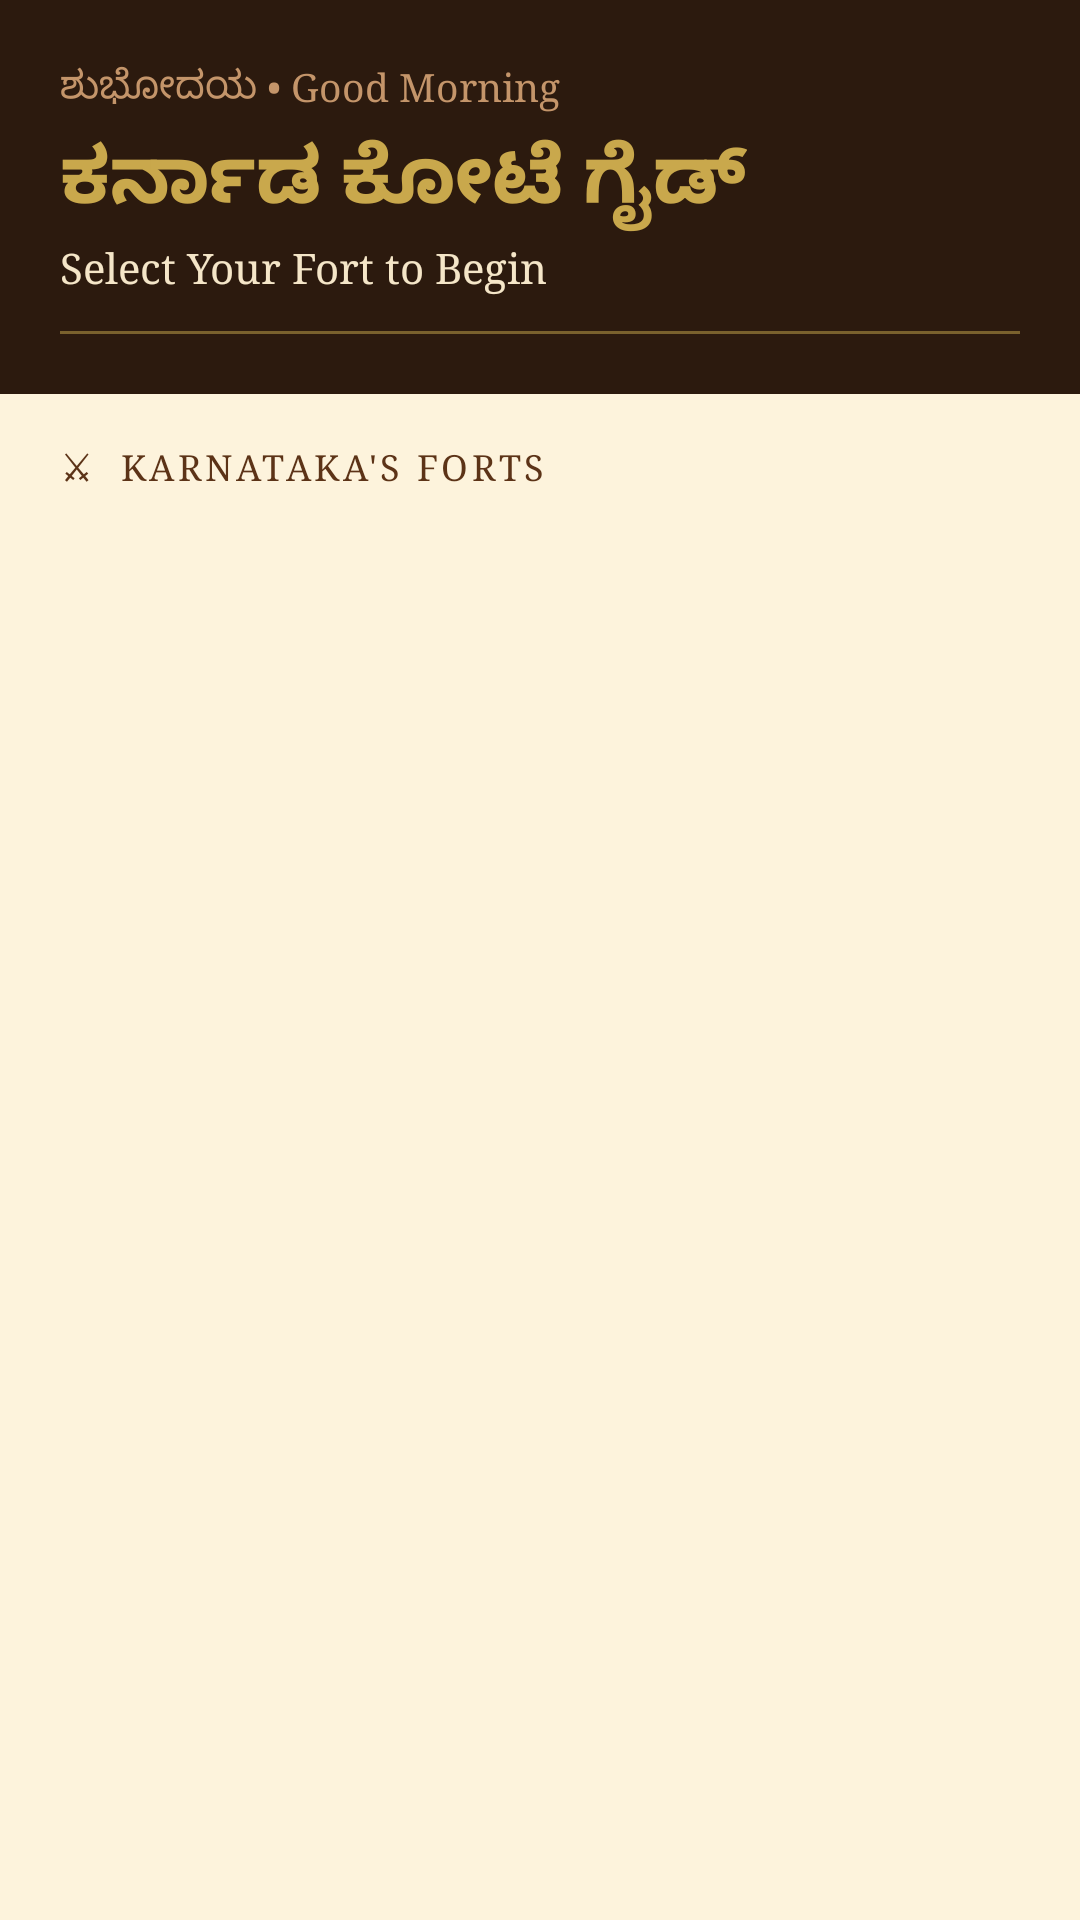

Layout XML and referenced resources for this Android screen:
<!-- AndroidManifest.xml: application theme Theme.KarunadaKote -->
<!-- res/layout/activity_main.xml -->
<?xml version="1.0" encoding="utf-8"?>
<LinearLayout
    xmlns:android="http://schemas.android.com/apk/res/android"
    android:layout_width="match_parent"
    android:layout_height="match_parent"
    android:orientation="vertical"
    android:background="@color/parchment_bg">

    
    <LinearLayout
        android:layout_width="match_parent"
        android:layout_height="wrap_content"
        android:orientation="vertical"
        android:background="@color/parchment_dark"
        android:padding="20dp">

        <TextView
            android:id="@+id/tv_greeting"
            android:layout_width="wrap_content"
            android:layout_height="wrap_content"
            android:text="ಶುಭೋದಯ • Good Morning"
            android:textColor="@color/parchment_light"
            android:textSize="13sp"
            android:fontFamily="serif" />

        <TextView
            android:layout_width="wrap_content"
            android:layout_height="wrap_content"
            android:text="ಕರ್ನಾಡ ಕೋಟೆ ಗೈಡ್"
            android:textColor="@color/royal_gold"
            android:textSize="26sp"
            android:fontFamily="serif"
            android:textStyle="bold"
            android:layout_marginTop="4dp" />

        <TextView
            android:layout_width="wrap_content"
            android:layout_height="wrap_content"
            android:text="Select Your Fort to Begin"
            android:textColor="@color/parchment_cream"
            android:textSize="14sp"
            android:fontFamily="serif"
            android:layout_marginTop="2dp" />

        
        <View
            android:layout_width="match_parent"
            android:layout_height="1dp"
            android:background="@color/royal_gold"
            android:layout_marginTop="12dp"
            android:alpha="0.5" />
    </LinearLayout>

    <TextView
        android:layout_width="wrap_content"
        android:layout_height="wrap_content"
        android:text="⚔  Karnataka's Forts"
        android:textColor="@color/parchment_mid"
        android:textSize="12sp"
        android:fontFamily="serif"
        android:textAllCaps="true"
        android:letterSpacing="0.1"
        android:paddingStart="20dp"
        android:paddingTop="16dp"
        android:paddingBottom="8dp" />

    <androidx.recyclerview.widget.RecyclerView
        android:id="@+id/rv_forts"
        android:layout_width="match_parent"
        android:layout_height="0dp"
        android:layout_weight="1"
        android:paddingHorizontal="12dp"
        android:paddingBottom="16dp"
        android:clipToPadding="false" />

</LinearLayout>
<!-- resources referenced by this layout -->
<resources>
  <color name="parchment_bg">#FDF3DC</color>
  <color name="parchment_cream">#F5E6C8</color>
  <color name="parchment_dark">#2C1A0E</color>
  <color name="parchment_light">#C4956A</color>
  <color name="parchment_mid">#5C3317</color>
  <color name="royal_gold">#C9A84C</color>
  <style name="Theme.KarunadaKote" parent="Theme.MaterialComponents.DayNight.NoActionBar">
          <item name="colorPrimary">@color/parchment_dark</item>
          <item name="colorPrimaryVariant">@color/parchment_mid</item>
          <item name="colorOnPrimary">@color/parchment_cream</item>
          <item name="colorSecondary">@color/royal_gold</item>
          <item name="colorOnSecondary">@color/parchment_dark</item>
          <item name="android:colorBackground">@color/parchment_bg</item>
          <item name="android:fontFamily">serif</item>
          <item name="android:windowBackground">@color/parchment_bg</item>
      </style>
</resources>
